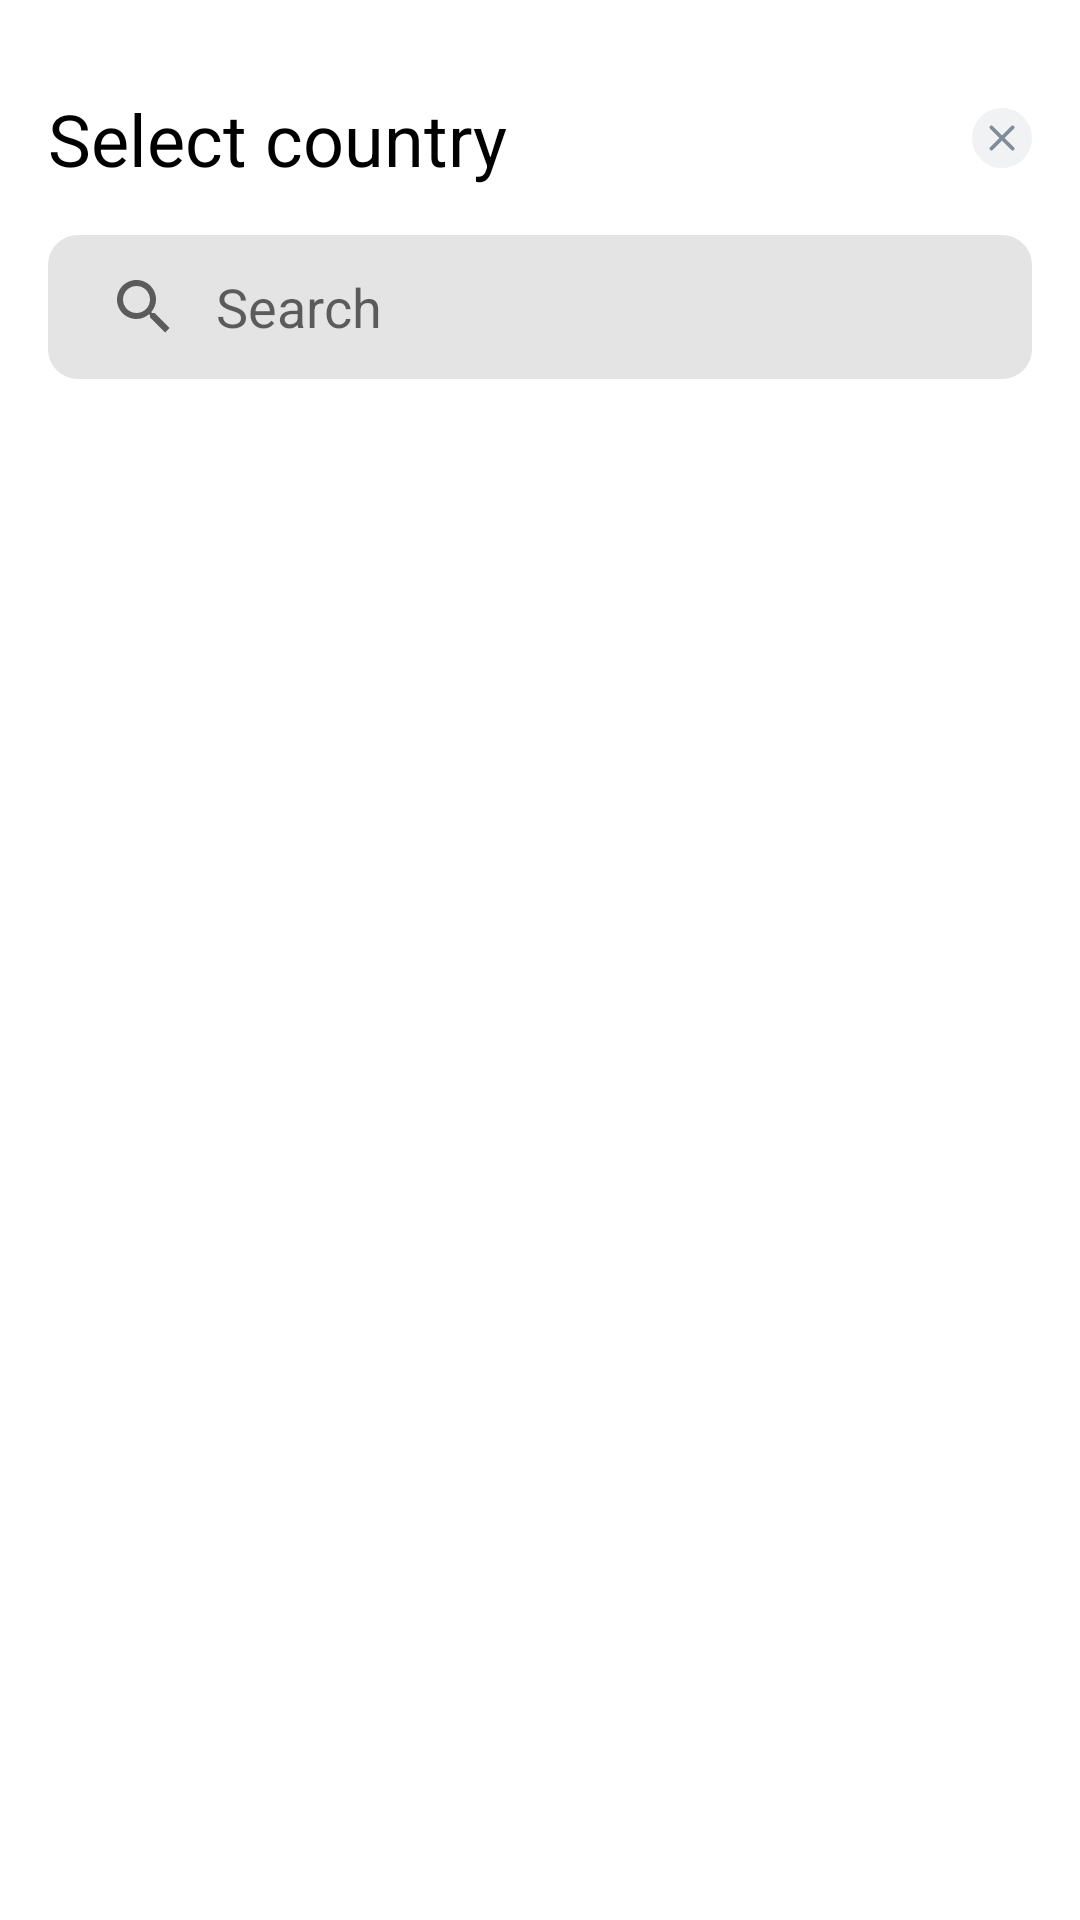

Android layout source for this screen:
<!-- AndroidManifest.xml: application theme Theme.Base_MVI -->
<!-- res/layout/dialog_bottom_sheet_country_picker.xml -->
<?xml version="1.0" encoding="utf-8"?>
<LinearLayout xmlns:android="http://schemas.android.com/apk/res/android"
    xmlns:app="http://schemas.android.com/apk/res-auto"
    xmlns:tools="http://schemas.android.com/tools"
    android:layout_width="match_parent"
    android:background = "@drawable/bg_bottom_dialog"
    android:layout_height="wrap_content">

    <LinearLayout
        android:layout_width="match_parent"
        android:layout_height="match_parent"
        android:orientation="vertical"
        android:paddingTop="@dimen/size_14">

        <LinearLayout
            android:layout_width="match_parent"
            android:layout_height="wrap_content"
            android:gravity="center_vertical"
            android:orientation="horizontal"
            android:paddingHorizontal="@dimen/margin_large_x"
            android:paddingVertical="@dimen/margin_large_x">

            <com.google.android.material.textview.MaterialTextView
                style="@style/TextView.Default.Normal.Black.24"
                android:layout_width="0dp"
                android:layout_height="wrap_content"
                android:layout_weight="1"
                android:text="@string/countryPickerTitle" />

            <androidx.appcompat.widget.AppCompatImageView
                android:id="@+id/imageButtonClose"
                android:layout_width="@dimen/common_icon_size"
                android:layout_height="@dimen/common_icon_size"
                android:src="@drawable/ic_close_round" />

        </LinearLayout>


        <androidx.appcompat.widget.SearchView
            android:id="@+id/searchView"
            style="@style/EditTextStyle"
            android:layout_width="match_parent"
            android:layout_height="wrap_content"
            android:layout_marginHorizontal="@dimen/margin_large_x"
            android:layout_marginBottom="10dp"
            android:background="@drawable/bd_edit_text"
            android:inputType="text"
            app:iconifiedByDefault="false"
            app:queryBackground="@null"
            app:queryHint="@string/search"
            app:submitBackground="@null" />


        <androidx.recyclerview.widget.RecyclerView
            android:id="@+id/recyclerView"
            android:layout_width="match_parent"
            android:layout_height="wrap_content"
            android:minHeight="200dp"
            tools:listitem="@layout/item_country_picker" />


    </LinearLayout>
</LinearLayout>
<!-- res/layout/item_country_picker.xml (included above) -->
<?xml version="1.0" encoding="utf-8"?>
<androidx.constraintlayout.widget.ConstraintLayout xmlns:android="http://schemas.android.com/apk/res/android"
    xmlns:tools="http://schemas.android.com/tools"
    android:layout_width="match_parent"
    android:layout_height="wrap_content"
    xmlns:app="http://schemas.android.com/apk/res-auto"
    android:background="?attr/selectableItemBackground"
    android:clickable="true"
    android:focusable="true"
    android:orientation="horizontal"
    android:paddingHorizontal="18dp"
    android:paddingVertical="12dp">

    <androidx.appcompat.widget.AppCompatImageView
        app:layout_constraintTop_toTopOf="parent"
        app:layout_constraintStart_toStartOf="parent"
        app:layout_constraintBottom_toBottomOf="parent"
        android:id="@+id/imageViewFlag"
        android:layout_width="@dimen/common_icon_size"
        android:layout_height="@dimen/common_icon_size" />

    <com.google.android.material.textview.MaterialTextView
        android:id="@+id/textViewName"
        style="@style/TextView.Default.Normal.Black.16"
        app:layout_constraintStart_toEndOf="@+id/imageViewFlag"
        app:layout_constraintBottom_toBottomOf="parent"
        app:layout_constraintTop_toTopOf="parent"
        app:layout_constraintEnd_toStartOf="@+id/textViewCode"
        android:layout_width="@dimen/size_0"
        android:layout_height="wrap_content"
        android:gravity="start"
        android:layout_marginStart="16dp"
        android:layout_marginEnd="16dp"
        android:ellipsize="end"
        android:maxLines="1"
        android:singleLine="true"
         />

    <com.google.android.material.textview.MaterialTextView
        android:id="@+id/textViewCode"
        style="@style/TextView.Default.Normal.Black.16"
        android:layout_width="wrap_content"
        android:layout_height="wrap_content"
        app:layout_constraintTop_toTopOf="parent"
        app:layout_constraintEnd_toEndOf="parent"
        app:layout_constraintBottom_toBottomOf="parent"
         />
</androidx.constraintlayout.widget.ConstraintLayout>
<!-- resources referenced by this layout -->
<resources>
  <dimen name="common_icon_size">@dimen/size_20</dimen>
  <dimen name="margin_large_x">16dp</dimen>
  <dimen name="size_0">0dp</dimen>
  <dimen name="size_14">14dp</dimen>
  <!-- drawable bd_edit_text (drawable) -->
  <?xml version="1.0" encoding="utf-8"?>
  <shape xmlns:android="http://schemas.android.com/apk/res/android"
      android:shape="rectangle">
      <solid android:color="@color/grey" />
      <corners android:radius="@dimen/corner_action" />
  </shape>
  <string name="countryPickerTitle">Select country</string>
  <string name="search">Search</string>
  <style name="EditTextStyle" parent="Widget.MaterialComponents.TextInputLayout.FilledBox">
          <item name="boxBackgroundColor">@color/white</item>
      </style>
  <style name="TextView.Default.Normal.Black.16" parent="TextView.Default.Normal.Black">
          <item name="android:textSize">@dimen/sp_16</item>
      </style>
  <style name="TextView.Default.Normal.Black.24" parent="TextView.Default.Normal.Black">
          <item name="android:textSize">@dimen/sp_24</item>
      </style>
  <style name="Theme.Base_MVI" parent="Theme.MaterialComponents.DayNight.DarkActionBar">
          
          <item name="colorPrimary">@color/colorPrimary</item>
          <item name="colorPrimaryVariant">@color/colorPrimaryVariant</item>
          <item name="colorOnPrimary">@color/colorOnPrimary</item>
          
          <item name="colorSecondary">@color/colorSecondary</item>
          <item name="colorSecondaryVariant">@color/colorSecondaryVariant</item>
          <item name="colorOnSecondary">@color/colorOnSecondary</item>
          
          <item name="android:statusBarColor" tools:targetApi="l">?attr/colorPrimaryVariant</item>
          
      </style>
  <dimen name="size_20">20dp</dimen>
  <color name="grey">#e4e4e4</color>
  <dimen name="corner_action">@dimen/size_10</dimen>
  <color name="white">#FFFFFFFF</color>
  <style name="TextView.Default.Normal.Black" parent="TextView.Default.Normal">
          <item name="android:textColor">@color/black</item>
      </style>
  <dimen name="sp_16">16sp</dimen>
  <dimen name="sp_24">24sp</dimen>
  <color name="colorPrimary">#4CAF50</color>
  <color name="colorPrimaryVariant">#3c8c40</color>
  <color name="colorOnPrimary">@color/black</color>
  <color name="colorSecondary">@color/colorPrimary</color>
  <color name="colorSecondaryVariant">@color/white</color>
  <color name="colorOnSecondary">@color/black</color>
  <dimen name="size_10">10dp</dimen>
  <style name="TextView.Default.Normal" parent="TextView.Default">
          <item name="android:fontFamily">sans-serif</item>
      </style>
  <color name="black">#FF000000</color>
  <style name="TextView.Default" parent="TextView">
  
      </style>
  <style name="TextView" parent="Widget.MaterialComponents.TextView">
  
      </style>
</resources>
